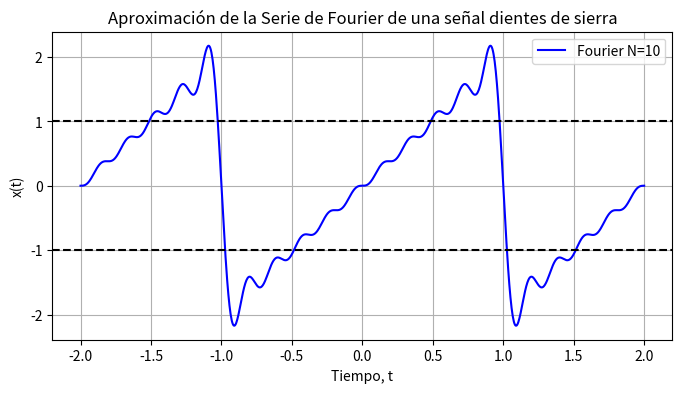

Python code for this plot:
import numpy as np
import matplotlib.pyplot as plt

def sawtooth_fourier(t, A, T, N):
    """
    Calcula la aproximación de la Serie de Fourier de la señal dientes de sierra.
    
    Parámetros:
    - t: vector de tiempo
    - A: amplitud de la señal
    - T: periodo de la señal
    - N: número de términos en la aproximación
    
    Retorna:
    - Señal aproximada con N términos de la Serie de Fourier
    """
    x_t = np.zeros_like(t)
    for n in range(1, N + 1):
        bn = (-4 * A / (n * np.pi)) * (-1)**n
        x_t += bn * np.sin(2 * np.pi * n * t / T)
    return x_t

# Parámetros
A = 1  # Amplitud
T = 2   # Periodo
N = 10  # Número de términos en la serie

t = np.linspace(-T, T, 1000)  # Vector de tiempo
x_approx = sawtooth_fourier(t, A, T, N)

# Gráfica
plt.figure(figsize=(8, 4))
plt.plot(t, x_approx, label=f"Fourier N={N}", color='b')
plt.axhline(y=A, color='k', linestyle='--')
plt.axhline(y=-A, color='k', linestyle='--')
plt.title("Aproximación de la Serie de Fourier de una señal dientes de sierra")
plt.xlabel("Tiempo, t")
plt.ylabel("x(t)")
plt.legend()
plt.grid()
plt.show()
